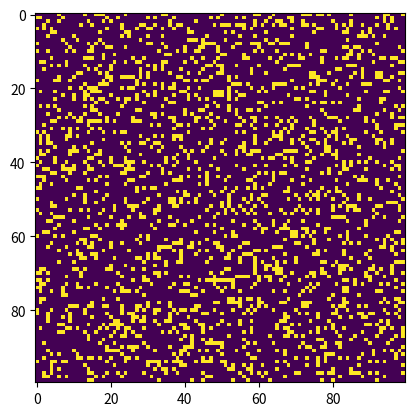

Here is the Python script that generated this plot:
# Python code to implement Conway's Game Of Life
import argparse
import numpy as np
import matplotlib.pyplot as plt
import matplotlib.animation as animation
 
# setting up the values for the grid
ON = 255
OFF = 0
vals = [ON, OFF]
 
def randomGrid(N):
 
    """returns a grid of NxN random values"""
    return np.random.choice(vals, N*N, p=[0.2, 0.8]).reshape(N, N)
 
def addGlider(i, j, grid):
 
    """adds a glider with top left cell at (i, j)"""
    glider = np.array([[0,    0, 255],
                       [255,  0, 255],
                       [0,  255, 255]])
    grid[i:i+3, j:j+3] = glider
 
def addGosperGliderGun(i, j, grid):
 
    """adds a Gosper Glider Gun with top left
       cell at (i, j)"""
    gun = np.zeros(11*38).reshape(11, 38)
 
    gun[5][1] = gun[5][2] = 255
    gun[6][1] = gun[6][2] = 255
 
    gun[3][13] = gun[3][14] = 255
    gun[4][12] = gun[4][16] = 255
    gun[5][11] = gun[5][17] = 255
    gun[6][11] = gun[6][15] = gun[6][17] = gun[6][18] = 255
    gun[7][11] = gun[7][17] = 255
    gun[8][12] = gun[8][16] = 255
    gun[9][13] = gun[9][14] = 255
 
    gun[1][25] = 255
    gun[2][23] = gun[2][25] = 255
    gun[3][21] = gun[3][22] = 255
    gun[4][21] = gun[4][22] = 255
    gun[5][21] = gun[5][22] = 255
    gun[6][23] = gun[6][25] = 255
    gun[7][25] = 255
 
    gun[3][35] = gun[3][36] = 255
    gun[4][35] = gun[4][36] = 255
 
    grid[i:i+11, j:j+38] = gun
 
def update(frameNum, img, grid, N):
 
    # copy grid since we require 8 neighbors
    # for calculation and we go line by line
    newGrid = grid.copy()
    for i in range(N):
        for j in range(N):
 
            # compute 8-neighbor sum
            # using toroidal boundary conditions - x and y wrap around
            # so that the simulaton takes place on a toroidal surface.
            total = int((grid[i, (j-1)%N] + grid[i, (j+1)%N] +
                         grid[(i-1)%N, j] + grid[(i+1)%N, j] +
                         grid[(i-1)%N, (j-1)%N] + grid[(i-1)%N, (j+1)%N] +
                         grid[(i+1)%N, (j-1)%N] + grid[(i+1)%N, (j+1)%N])/255)
 
            # apply Conway's rules
            if grid[i, j]  == ON:
                if (total < 2) or (total > 3):
                    newGrid[i, j] = OFF
            else:
                if total == 3:
                    newGrid[i, j] = ON
 
    # update data
    img.set_data(newGrid)
    grid[:] = newGrid[:]
    return img,
 
# main() function
def main():
 
    # Command line args are in sys.argv[1], sys.argv[2] ..
    # sys.argv[0] is the script name itself and can be ignored
    # parse arguments
    parser = argparse.ArgumentParser(description="Runs Conway's Game of Life simulation.")
 
    # add arguments
    parser.add_argument('--grid-size', dest='N', required=False)
    parser.add_argument('--mov-file', dest='movfile', required=False)
    parser.add_argument('--interval', dest='interval', required=False)
    parser.add_argument('--glider', action='store_true', required=False)
    parser.add_argument('--gosper', action='store_true', required=False)
    args = parser.parse_args()
     
    # set grid size
    N = 100
    if args.N and int(args.N) > 8:
        N = int(args.N)
         
    # set animation update interval
    updateInterval = 50
    if args.interval:
        updateInterval = int(args.interval)
 
    # declare grid
    grid = np.array([])
 
    # check if "glider" demo flag is specified
    if args.glider:
        grid = np.zeros(N*N).reshape(N, N)
        addGlider(1, 1, grid)
    elif args.gosper:
        grid = np.zeros(N*N).reshape(N, N)
        addGosperGliderGun(10, 10, grid)
 
    else:   # populate grid with random on/off -
            # more off than on
        grid = randomGrid(N)
 
    # set up animation
    fig, ax = plt.subplots()
    img = ax.imshow(grid, interpolation='nearest')
    ani = animation.FuncAnimation(fig, update, fargs=(img, grid, N, ),
                                  frames = 10,
                                  interval=updateInterval,
                                  save_count=50)
 
    # # of frames?
    # set output file
    if args.movfile:
        ani.save(args.movfile, fps=30, extra_args=['-vcodec', 'libx264'])
 
    plt.show()
 
# call main
if __name__ == '__main__':
    main()
